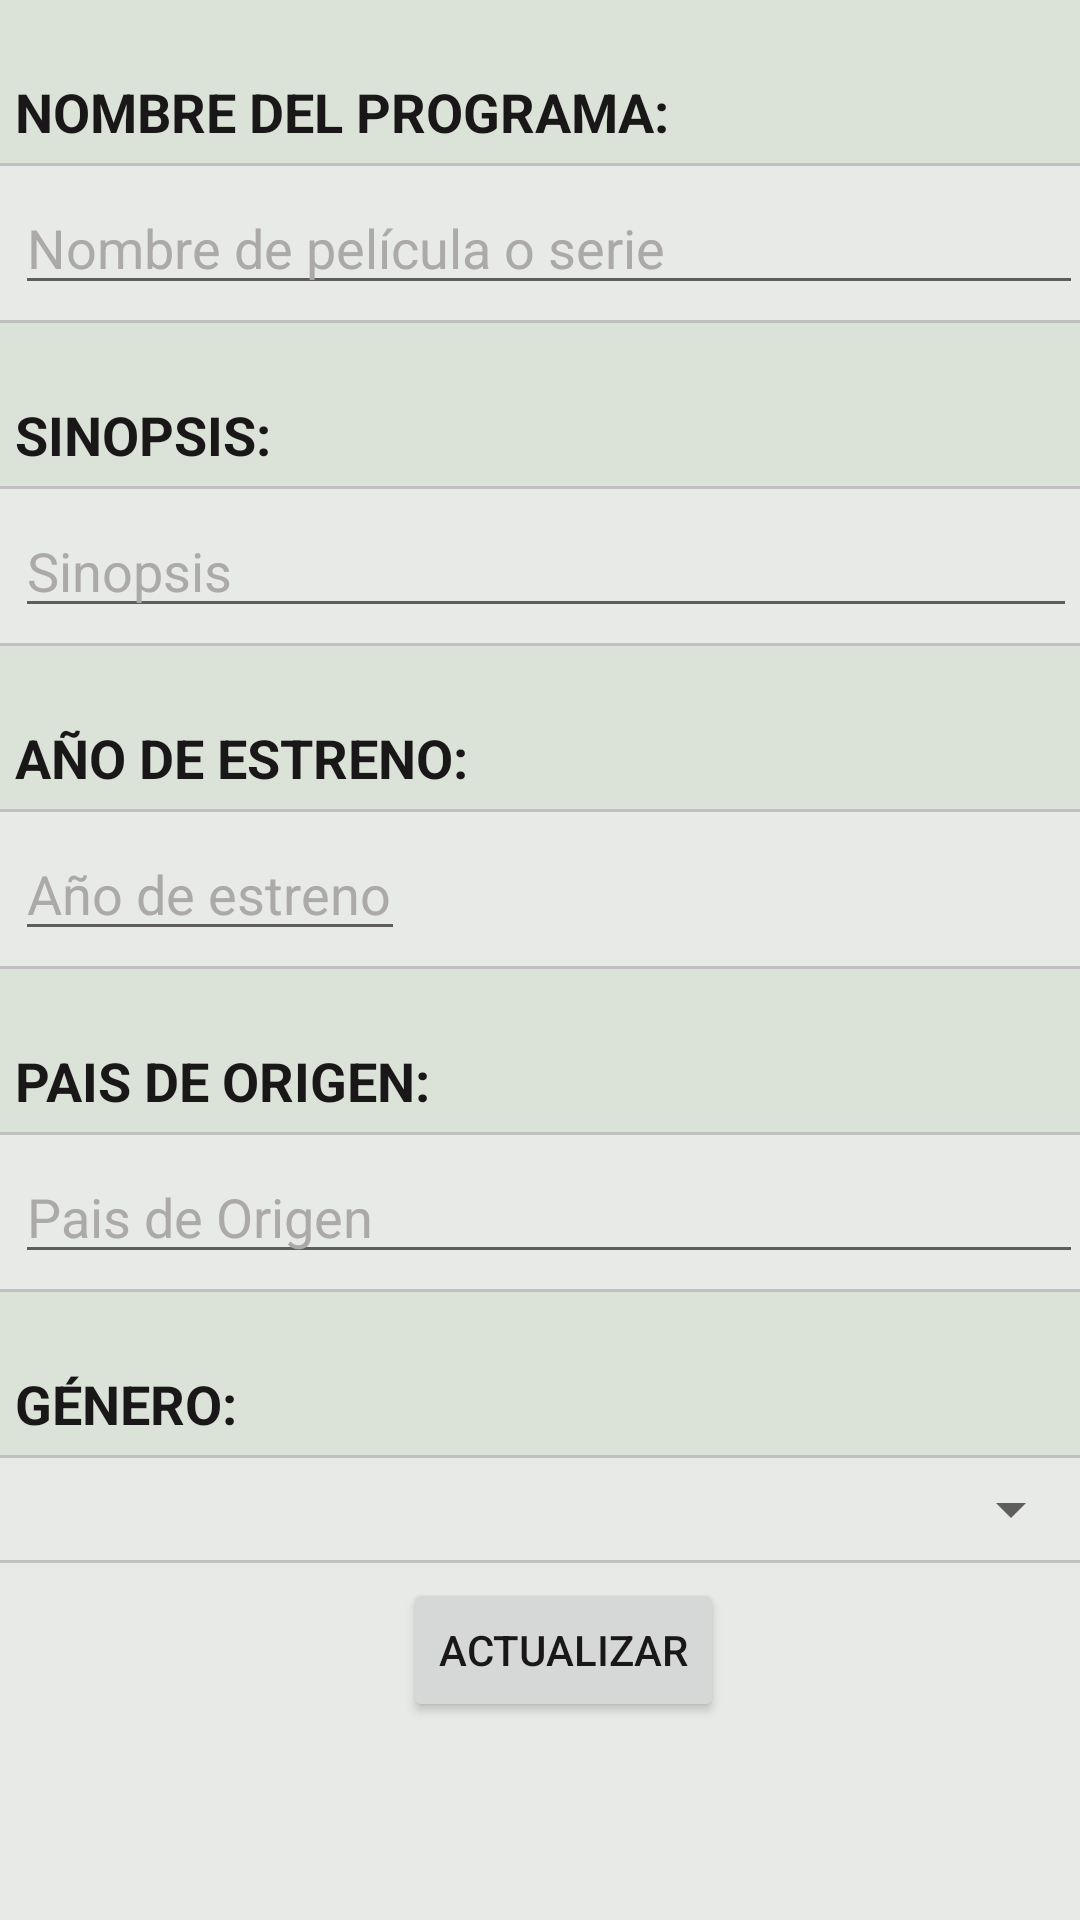

Reconstruct the res/layout file that produces this screen, plus the resources it refers to.
<!-- AndroidManifest.xml: application theme AppTheme -->
<!-- res/layout/activity_actualizar_pelicula.xml -->
<?xml version="1.0" encoding="utf-8"?>
<LinearLayout xmlns:android="http://schemas.android.com/apk/res/android"
    android:orientation="vertical" android:layout_width="match_parent"
    android:layout_height="match_parent"
    android:weightSum="1">

    <ScrollView
        android:layout_width="wrap_content"
        android:layout_height="wrap_content"
        android:id="@+id/scrollView" >

        <TableLayout
            android:layout_width="match_parent"
            android:layout_height="match_parent">

            <TableRow
                android:layout_width="match_parent"
                android:layout_height="match_parent"
                android:background="@color/colorTable">

                <TextView
                    android:layout_width="wrap_content"
                    android:layout_height="wrap_content"
                    android:layout_margin="5dp"
                    android:layout_marginTop="60dp"
                    android:paddingTop="20dp"
                    android:textStyle="bold"
                    android:textAppearance="?android:attr/textAppearanceMedium"
                    android:text="NOMBRE DEL PROGRAMA:"
                    android:textColor="@color/colorLabelText"
                    android:gravity="bottom"
                    android:id="@+id/lblNombrePrograma" />
            </TableRow>

            <View
                android:layout_width="fill_parent"
                android:layout_height="1dp"
                android:background="@color/colorLine"/>

            <TableRow
                android:layout_width="match_parent"
                android:layout_height="match_parent">

                <EditText
                    android:layout_width="356dp"
                    android:layout_height="wrap_content"
                    android:layout_margin="5dp"
                    android:inputType="textPersonName"
                    android:text=""
                    android:hint="Nombre de película o serie"
                    android:textColorHint="@color/colorHintText"
                    android:textColor="@color/colorNormalText"
                    android:ems="10"
                    android:id="@+id/txtNombrePelicula" />

            </TableRow>

            <View
                android:layout_width="fill_parent"
                android:layout_height="1dp"
                android:background="@color/colorLine"/>

            <TableRow
                android:layout_width="match_parent"
                android:layout_height="match_parent"
                android:background="@color/colorTable">

                <TextView
                    android:layout_width="wrap_content"
                    android:layout_height="wrap_content"
                    android:textStyle="bold"
                    android:layout_margin="5dp"
                    android:paddingTop="20dp"
                    android:textAppearance="?android:attr/textAppearanceMedium"
                    android:text="SINOPSIS:"
                    android:textColor="@color/colorLabelText"
                    android:id="@+id/lblSinopsis" />
            </TableRow>

            <View
                android:layout_width="fill_parent"
                android:layout_height="1dp"
                android:background="@color/colorLine"/>

            <TableRow
                android:layout_width="match_parent"
                android:layout_height="match_parent"
                android:layout_margin="5dp">

                <EditText
                    android:layout_width="match_parent"
                    android:layout_height="wrap_content"
                    android:inputType="textMultiLine"
                    android:ems="10"
                    android:id="@+id/txtSinopsis"
                    android:hint="Sinopsis"
                    android:textColor="@color/colorNormalText"
                    android:textColorHint="@color/colorHintText"
                    android:layout_gravity="top" />
            </TableRow>

            <View
                android:layout_width="fill_parent"
                android:layout_height="1dp"
                android:background="@color/colorLine"/>

            <TableRow
                android:layout_width="match_parent"
                android:layout_height="match_parent"
                android:background="@color/colorTable">

                <TextView
                    android:layout_width="wrap_content"
                    android:layout_height="wrap_content"
                    android:textStyle="bold"
                    android:layout_margin="5dp"
                    android:paddingTop="20dp"
                    android:textAppearance="?android:attr/textAppearanceMedium"
                    android:text="AÑO DE ESTRENO:"
                    android:textColor="@color/colorLabelText"
                    android:id="@+id/lblAnioEstreno" />
            </TableRow>

            <View
                android:layout_width="fill_parent"
                android:layout_height="1dp"
                android:background="@color/colorLine"/>

            <TableRow
                android:layout_width="match_parent"
                android:layout_height="match_parent">

                <EditText
                    android:layout_width="match_parent"
                    android:layout_height="wrap_content"
                    android:width="130dp"
                    android:layout_margin="5dp"
                    android:inputType="number"
                    android:ems="10"
                    android:id="@+id/txtAnioEstreno"
                    android:hint="Año de estreno"
                    android:textColor="@color/colorNormalText"
                    android:textColorHint="@color/colorHintText"
                    android:layout_gravity="left|center_vertical"
                    android:text="" />
            </TableRow>

            <View
                android:layout_width="fill_parent"
                android:layout_height="1dp"
                android:background="@color/colorLine"/>

            <TableRow
                android:layout_width="match_parent"
                android:layout_height="match_parent"
                android:background="@color/colorTable">

                <TextView
                    android:layout_width="wrap_content"
                    android:layout_height="wrap_content"
                    android:textStyle="bold"
                    android:layout_margin="5dp"
                    android:paddingTop="20dp"
                    android:textAppearance="?android:attr/textAppearanceMedium"
                    android:text="PAIS DE ORIGEN:"
                    android:textColor="@color/colorLabelText"
                    android:id="@+id/lblPaisOrigen" />
            </TableRow>

            <View
                android:layout_width="fill_parent"
                android:layout_height="1dp"
                android:background="@color/colorLine"/>

            <TableRow
                android:layout_width="match_parent"
                android:layout_height="match_parent">
                <EditText
                    android:layout_width="356dp"
                    android:width="356dp"
                    android:layout_margin="5dp"
                    android:layout_height="wrap_content"
                    android:inputType="textPersonName"
                    android:id="@+id/txtPaisOrigen"
                    android:hint="Pais de Origen"
                    android:textColor="@color/colorNormalText"
                    android:textColorHint="@color/colorHintText"
                    android:layout_gravity="top"
                    android:text="" />
            </TableRow>

            <View
                android:layout_width="fill_parent"
                android:layout_height="1dp"
                android:background="@color/colorLine"/>

            <TableRow
                android:layout_width="match_parent"
                android:layout_height="match_parent"
                android:background="@color/colorTable">

                <TextView
                    android:layout_width="wrap_content"
                    android:layout_height="wrap_content"
                    android:layout_margin="5dp"
                    android:textStyle="bold"
                    android:paddingTop="20dp"
                    android:textAppearance="?android:attr/textAppearanceMedium"
                    android:text="GÉNERO: "
                    android:textColor="@color/colorLabelText"
                    android:id="@+id/lblGenero" />
            </TableRow>

            <View
                android:layout_width="fill_parent"
                android:layout_height="1dp"
                android:background="@color/colorLine"/>

            <TableRow
                android:layout_width="match_parent"
                android:layout_height="match_parent">

                <Spinner
                    android:layout_width="match_parent"
                    android:layout_height="wrap_content"
                    android:layout_margin="5dp"
                    android:id="@+id/spnGeneroAct" />
            </TableRow>

            <View
                android:layout_width="fill_parent"
                android:layout_height="1dp"
                android:background="@color/colorLine"/>

            <TableRow
                android:layout_width="match_parent"
                android:layout_height="match_parent"
                android:layout_margin="5dp">

                <Button
                    android:layout_width="wrap_content"
                    android:layout_height="wrap_content"
                    android:text="Actualizar"
                    android:id="@+id/btnActualizarPelicula"
                    android:layout_gravity="center_horizontal|bottom"
                    android:onClick="onClickActualizarPelicula"
                    android:textColor="@color/colorButtonText"
                    android:enabled="true" />
            </TableRow>

        </TableLayout>
    </ScrollView>

</LinearLayout>
<!-- resources referenced by this layout -->
<resources>
  <color name="colorButtonText">#1a1718</color>color&gt;
  <color name="colorHintText">#aba9a9</color>color&gt;
  <color name="colorLabelText">#1a1718</color>color&gt;
  <color name="colorLine">#c0c0c0</color>
  <color name="colorNormalText">#1a1718</color>color&gt;
  <color name="colorTable">#dbe2d8</color>color&gt;
  <style name="AppTheme" parent="Theme.AppCompat.Light.DarkActionBar">
          
          <item name="colorPrimary">@color/colorPrimary</item>
          <item name="colorPrimaryDark">@color/colorPrimaryDark</item>
          <item name="colorAccent">@color/colorAccent</item>
          <item name="android:colorBackground">@color/colorBackground</item>
      </style>
  <color name="colorPrimary">#2da461</color>
  <color name="colorPrimaryDark">#238452</color>
  <color name="colorAccent">#2da663</color>
  <color name="colorBackground">#e8eae7</color>color&gt;
</resources>
